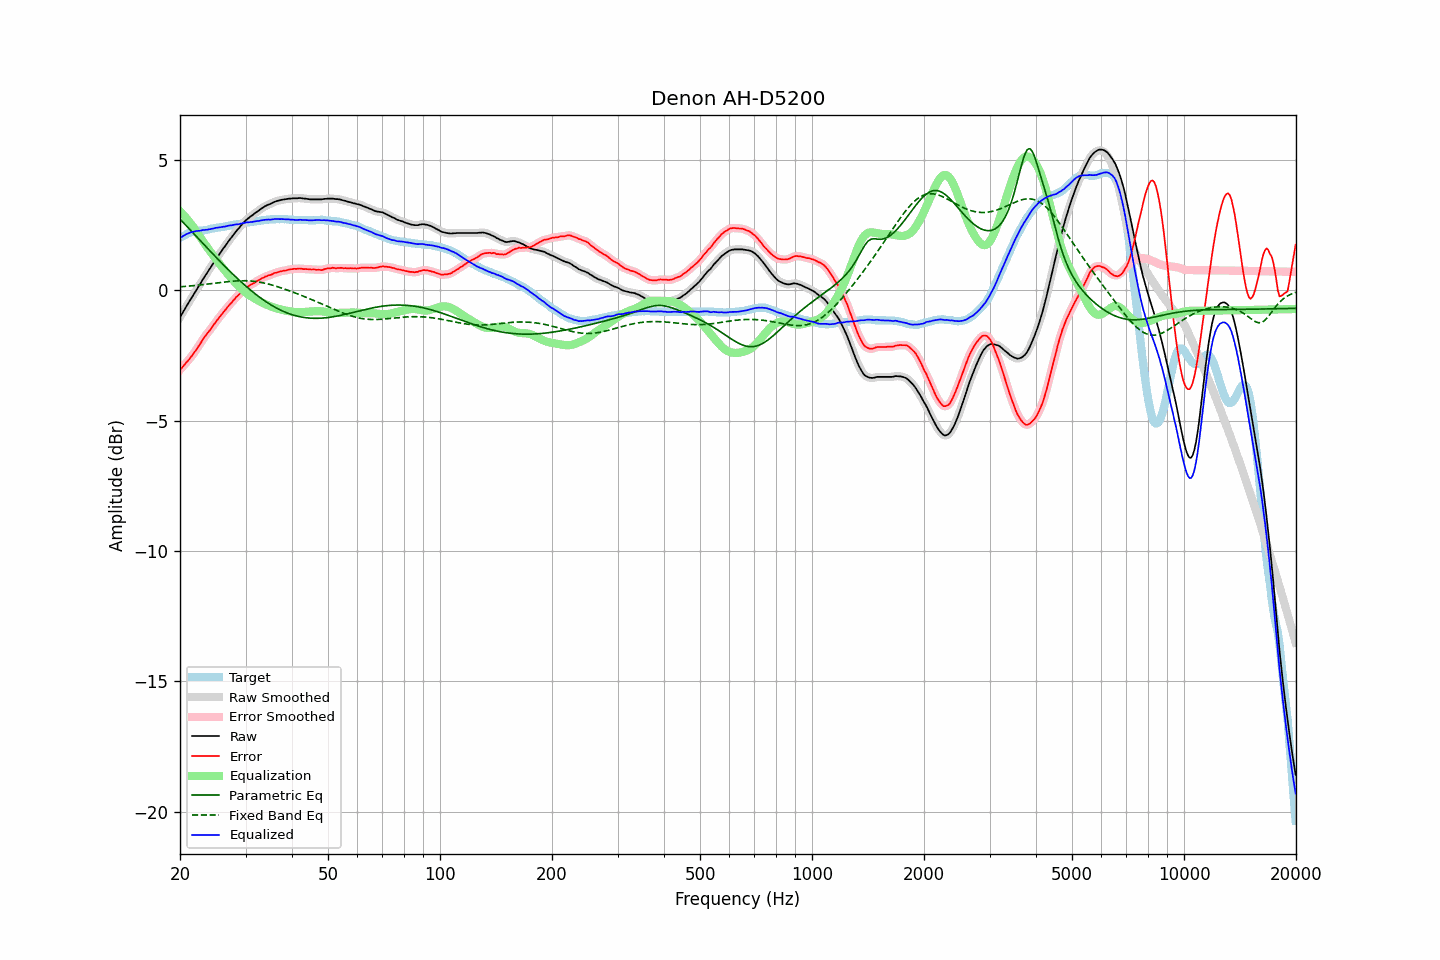

The data file committed next to this chart (first rows):
frequency, raw, error, smoothed, error_smoothed, equalization, parametric_eq, fixed_band_eq, equalized_raw, equalized_smoothed, target
20.00, -1.03, -3.04, -1.03, -3.04, 3.04, 2.74, 0.14, 2.01, 2.01, 2.02
20.20, -0.93, -2.98, -0.92, -2.98, 2.97, 2.67, 0.14, 2.05, 2.05, 2.05
20.40, -0.81, -2.91, -0.82, -2.91, 2.91, 2.61, 0.15, 2.09, 2.09, 2.09
20.61, -0.72, -2.83, -0.71, -2.84, 2.84, 2.54, 0.15, 2.12, 2.13, 2.11
20.81, -0.60, -2.76, -0.61, -2.76, 2.77, 2.48, 0.16, 2.16, 2.16, 2.15
21.02, -0.51, -2.70, -0.51, -2.69, 2.69, 2.41, 0.16, 2.19, 2.19, 2.19
21.23, -0.41, -2.62, -0.40, -2.62, 2.62, 2.34, 0.17, 2.21, 2.21, 2.21
21.44, -0.30, -2.54, -0.31, -2.54, 2.54, 2.28, 0.18, 2.23, 2.23, 2.23
21.66, -0.21, -2.46, -0.20, -2.46, 2.45, 2.21, 0.18, 2.25, 2.25, 2.25
21.87, -0.10, -2.37, -0.10, -2.37, 2.37, 2.15, 0.19, 2.27, 2.26, 2.26
22.09, -0.00, -2.29, -0.00, -2.28, 2.28, 2.08, 0.19, 2.28, 2.28, 2.28
22.31, 0.10, -2.20, 0.09, -2.19, 2.19, 2.01, 0.20, 2.28, 2.28, 2.29
22.54, 0.19, -2.10, 0.20, -2.10, 2.10, 1.95, 0.21, 2.29, 2.29, 2.29
22.76, 0.30, -2.01, 0.30, -2.00, 2.00, 1.88, 0.22, 2.30, 2.30, 2.30
22.99, 0.40, -1.90, 0.40, -1.90, 1.91, 1.82, 0.22, 2.32, 2.31, 2.30
23.22, 0.49, -1.82, 0.50, -1.81, 1.82, 1.75, 0.23, 2.32, 2.32, 2.31
23.45, 0.60, -1.72, 0.59, -1.72, 1.73, 1.69, 0.24, 2.33, 2.33, 2.32
23.69, 0.68, -1.65, 0.69, -1.65, 1.65, 1.62, 0.24, 2.33, 2.33, 2.33
23.92, 0.79, -1.56, 0.78, -1.57, 1.56, 1.56, 0.25, 2.35, 2.34, 2.35
24.16, 0.88, -1.49, 0.88, -1.49, 1.48, 1.49, 0.26, 2.35, 2.36, 2.37
24.40, 0.98, -1.40, 0.97, -1.40, 1.40, 1.43, 0.27, 2.37, 2.37, 2.38
24.65, 1.06, -1.31, 1.07, -1.32, 1.31, 1.36, 0.27, 2.38, 2.38, 2.38
24.89, 1.17, -1.23, 1.16, -1.23, 1.23, 1.30, 0.28, 2.40, 2.40, 2.40
25.14, 1.26, -1.15, 1.26, -1.15, 1.15, 1.23, 0.29, 2.41, 2.41, 2.41
25.39, 1.35, -1.07, 1.35, -1.07, 1.07, 1.17, 0.30, 2.42, 2.42, 2.41
25.65, 1.43, -0.99, 1.44, -0.99, 0.99, 1.11, 0.31, 2.42, 2.42, 2.42
25.91, 1.52, -0.91, 1.52, -0.91, 0.91, 1.05, 0.31, 2.43, 2.43, 2.43
26.16, 1.62, -0.83, 1.61, -0.83, 0.83, 0.98, 0.32, 2.45, 2.44, 2.44
26.43, 1.69, -0.76, 1.70, -0.76, 0.76, 0.92, 0.33, 2.45, 2.46, 2.45
26.69, 1.78, -0.69, 1.79, -0.68, 0.68, 0.86, 0.33, 2.47, 2.47, 2.47
26.96, 1.87, -0.61, 1.87, -0.61, 0.61, 0.80, 0.34, 2.48, 2.48, 2.48
27.23, 1.95, -0.54, 1.95, -0.54, 0.54, 0.74, 0.35, 2.49, 2.49, 2.49
27.50, 2.03, -0.47, 2.04, -0.47, 0.47, 0.68, 0.35, 2.50, 2.50, 2.51
27.77, 2.12, -0.39, 2.12, -0.40, 0.40, 0.62, 0.36, 2.51, 2.51, 2.51
28.05, 2.20, -0.33, 2.20, -0.33, 0.33, 0.56, 0.36, 2.52, 2.52, 2.53
28.33, 2.28, -0.25, 2.27, -0.26, 0.26, 0.50, 0.37, 2.54, 2.53, 2.53
28.62, 2.34, -0.20, 2.35, -0.20, 0.20, 0.44, 0.37, 2.54, 2.54, 2.54
28.90, 2.42, -0.14, 2.42, -0.13, 0.13, 0.39, 0.37, 2.55, 2.55, 2.55
29.19, 2.49, -0.07, 2.49, -0.07, 0.07, 0.33, 0.37, 2.57, 2.56, 2.56
29.48, 2.57, -0.02, 2.57, -0.01, 0.01, 0.27, 0.37, 2.58, 2.58, 2.58
29.78, 2.63, 0.04, 2.63, 0.04, -0.04, 0.22, 0.37, 2.60, 2.59, 2.59
30.08, 2.69, 0.09, 2.69, 0.09, -0.09, 0.17, 0.37, 2.61, 2.60, 2.60
30.38, 2.74, 0.14, 2.75, 0.14, -0.13, 0.11, 0.37, 2.61, 2.61, 2.61
30.68, 2.79, 0.18, 2.79, 0.18, -0.18, 0.06, 0.37, 2.62, 2.62, 2.62
30.99, 2.84, 0.22, 2.84, 0.21, -0.22, 0.01, 0.36, 2.63, 2.62, 2.63
31.30, 2.88, 0.25, 2.89, 0.25, -0.26, -0.04, 0.36, 2.63, 2.63, 2.63
31.61, 2.93, 0.28, 2.94, 0.29, -0.29, -0.09, 0.35, 2.64, 2.64, 2.65
31.93, 2.98, 0.33, 2.98, 0.33, -0.33, -0.14, 0.34, 2.66, 2.65, 2.65
32.24, 3.03, 0.37, 3.03, 0.36, -0.36, -0.19, 0.33, 2.66, 2.66, 2.66
32.57, 3.06, 0.40, 3.07, 0.40, -0.40, -0.24, 0.32, 2.67, 2.67, 2.67
32.89, 3.11, 0.43, 3.11, 0.43, -0.43, -0.28, 0.31, 2.68, 2.68, 2.69
33.22, 3.15, 0.47, 3.16, 0.47, -0.46, -0.33, 0.30, 2.69, 2.69, 2.68
33.55, 3.20, 0.49, 3.20, 0.50, -0.49, -0.37, 0.29, 2.70, 2.70, 2.70
33.89, 3.23, 0.53, 3.23, 0.53, -0.52, -0.41, 0.28, 2.71, 2.71, 2.70
34.23, 3.26, 0.55, 3.26, 0.55, -0.55, -0.45, 0.26, 2.72, 2.72, 2.72
34.57, 3.29, 0.58, 3.29, 0.57, -0.57, -0.49, 0.25, 2.72, 2.72, 2.72
34.92, 3.31, 0.59, 3.32, 0.59, -0.60, -0.53, 0.23, 2.72, 2.72, 2.72
35.27, 3.34, 0.61, 3.35, 0.62, -0.62, -0.57, 0.21, 2.72, 2.72, 2.73
35.62, 3.37, 0.64, 3.37, 0.64, -0.64, -0.61, 0.19, 2.73, 2.73, 2.73
35.97, 3.40, 0.68, 3.40, 0.67, -0.66, -0.64, 0.18, 2.74, 2.74, 2.73
... 635 more rows
